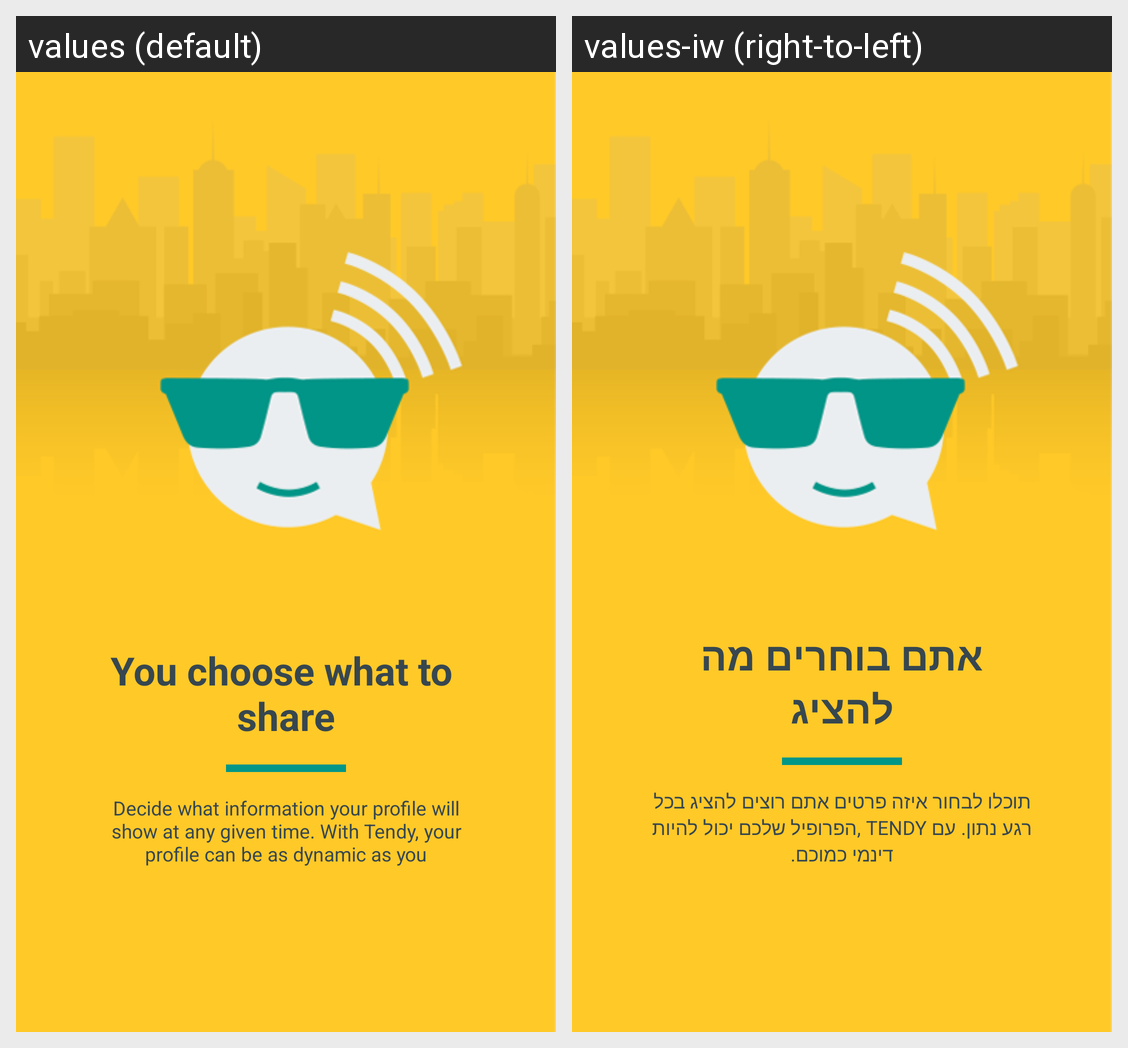

The Android screen above is rendered under two locales of the same app. Produce the string resources it draws, with the default and per-locale values.
Android screen res/layout/slide2.xml rendered under 2 locales, left to right: values (default), values-iw (right-to-left). Device: Nexus 5 (rendered at 1080×1920; each locale shown at half size, 540×960, under a caption strip naming it); theme AppTheme.
Strings drawn on this screen, with the default value and each locale's value (text and hints the layout hard-codes, and strings that could not be matched under every locale, appear in the picture but are not listed):

slide2title
  values: You​ ​choose​ ​what​ ​to​ ​share
  values-iw: אתם בוחרים מה להציג

slide2text
  values: Decide what information your profile will show at any given time. With Tendy, your profile can be as dynamic as you
  values-iw: תוכלו לבחור איזה פרטים אתם רוצים להציג בכל רגע נתון. עם TENDY ,הפרופיל שלכם יכול להיות דינמי כמוכם.
